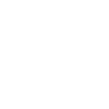
t = 0.00 s
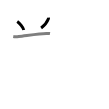
t = 2.50 s
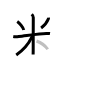
t = 5.25 s
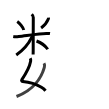
t = 7.75 s
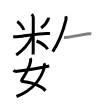
t = 10.50 s
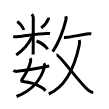
t = 13.00 s

The animated SVG that drew these frames (rendered in a browser with its animation timeline set to each time). Animation: 13 SMIL elements (animate=13); one cycle of 13.00 s.

<svg width="109px" height="109px" viewBox="0 0 px 109px" xmlns="http://www.w3.org/2000/svg" xmlns:xlink="http://www.w3.org/1999/xlink" xml:space="preserve" version="1.1"  baseProfile="full">
<path d="M17.25,21.5c2.36,1.58,5.91,6.04,6.5,8.5" style="fill:none;stroke:black;stroke-width:3;opacity:0">
  <animate attributeType="CSS" attributeName="opacity" from="0" to="1" begin="0s" dur="1s" repeatCount="Indefinite" fill="freeze" />
</path>
<path d="M48.48,17.57c0.06,0.62-0.03,1.2-0.29,1.75c-0.89,2.29-3.56,6.19-7.07,8.68" style="fill:none;stroke:black;stroke-width:3;opacity:0">
  <animate attributeType="CSS" attributeName="opacity" from="0" to="1" begin="1s" dur="1s" repeatCount="Indefinite" fill="freeze" />
</path>
<path d="M13.25,36.5c2,0.38,3.64,0.22,5.61,0c6.89-0.75,21.23-3.02,27.43-3.02c1.98,0,2.48-0.21,3.72,0" style="fill:none;stroke:black;stroke-width:3;opacity:0">
  <animate attributeType="CSS" attributeName="opacity" from="0" to="1" begin="2s" dur="1s" repeatCount="Indefinite" fill="freeze" />
</path>
<path d="M31.74,14.25c0.88,0.88,1.55,1.88,1.55,3.25c0,0.87-0.1,23.62-0.1,33.25c0,1.59-0.05,2.88-0.07,3.75" style="fill:none;stroke:black;stroke-width:3;opacity:0">
  <animate attributeType="CSS" attributeName="opacity" from="0" to="1" begin="3s" dur="1s" repeatCount="Indefinite" fill="freeze" />
</path>
<path d="M32.5,35c0,1-0.59,1.94-0.93,2.65c-3.29,6.89-9.2,13.04-15.32,17.35" style="fill:none;stroke:black;stroke-width:3;opacity:0">
  <animate attributeType="CSS" attributeName="opacity" from="0" to="1" begin="4s" dur="1s" repeatCount="Indefinite" fill="freeze" />
</path>
<path d="M36.5,41c3.5,1.25,8.75,4.75,11.25,8.25" style="fill:none;stroke:black;stroke-width:3;opacity:0">
  <animate attributeType="CSS" attributeName="opacity" from="0" to="1" begin="5s" dur="1s" repeatCount="Indefinite" fill="freeze" />
</path>
<path d="M30.25,58.25c0.38,0.75,0.57,1.99,0.38,3.08c-0.97,5.36-4.48,12-8.75,18.27c-0.88,1.29,0.37,1.86,0.88,1.91c5.52,0.47,13.59,2.71,18.64,5.77c1.72,1.04,3.15,2.21,4.11,3.48" style="fill:none;stroke:black;stroke-width:3;opacity:0">
  <animate attributeType="CSS" attributeName="opacity" from="0" to="1" begin="6s" dur="1s" repeatCount="Indefinite" fill="freeze" />
</path>
<path d="M44,63.25c0.75,1.25,0.64,3.02,0.33,4.14c-2.52,9.05-9.8,22.38-27.83,29.11" style="fill:none;stroke:black;stroke-width:3;opacity:0">
  <animate attributeType="CSS" attributeName="opacity" from="0" to="1" begin="7s" dur="1s" repeatCount="Indefinite" fill="freeze" />
</path>
<path d="M13.5,70.4c0.75,0.69,1.75,1.13,3.75,0.94c3.75-0.35,23.09-3.49,32-5.25" style="fill:none;stroke:black;stroke-width:3;opacity:0">
  <animate attributeType="CSS" attributeName="opacity" from="0" to="1" begin="8s" dur="1s" repeatCount="Indefinite" fill="freeze" />
</path>
<path d="M65.75,16.25c0.37,1.12,0.48,2.38,0.17,3.63c-2.42,9.87-5.87,20.7-13.17,31.74" style="fill:none;stroke:black;stroke-width:3;opacity:0">
  <animate attributeType="CSS" attributeName="opacity" from="0" to="1" begin="9s" dur="1s" repeatCount="Indefinite" fill="freeze" />
</path>
<path d="M63.92,37.46c0.83,0.04,2.48,0.01,3.35-0.1c6.98-0.86,13.48-2.61,21.13-3.59c1.55-0.2,2.52-0.02,2.92,0.08" style="fill:none;stroke:black;stroke-width:3;opacity:0">
  <animate attributeType="CSS" attributeName="opacity" from="0" to="1" begin="10s" dur="1s" repeatCount="Indefinite" fill="freeze" />
</path>
<path d="M79.23,40.01c0.5,1.34,0.52,2.8,0,5.26C74.51,67.58,65.28,86.9,48.76,94" style="fill:none;stroke:black;stroke-width:3;opacity:0">
  <animate attributeType="CSS" attributeName="opacity" from="0" to="1" begin="11s" dur="1s" repeatCount="Indefinite" fill="freeze" />
</path>
<path d="M56.5,54.75c2.66,0,18.91,22.49,28.99,32.75c2.21,2.25,4.47,4.65,7.76,5" style="fill:none;stroke:black;stroke-width:3;opacity:0">
  <animate attributeType="CSS" attributeName="opacity" from="0" to="1" begin="12s" dur="1s" repeatCount="Indefinite" fill="freeze" />
</path>
</svg>
